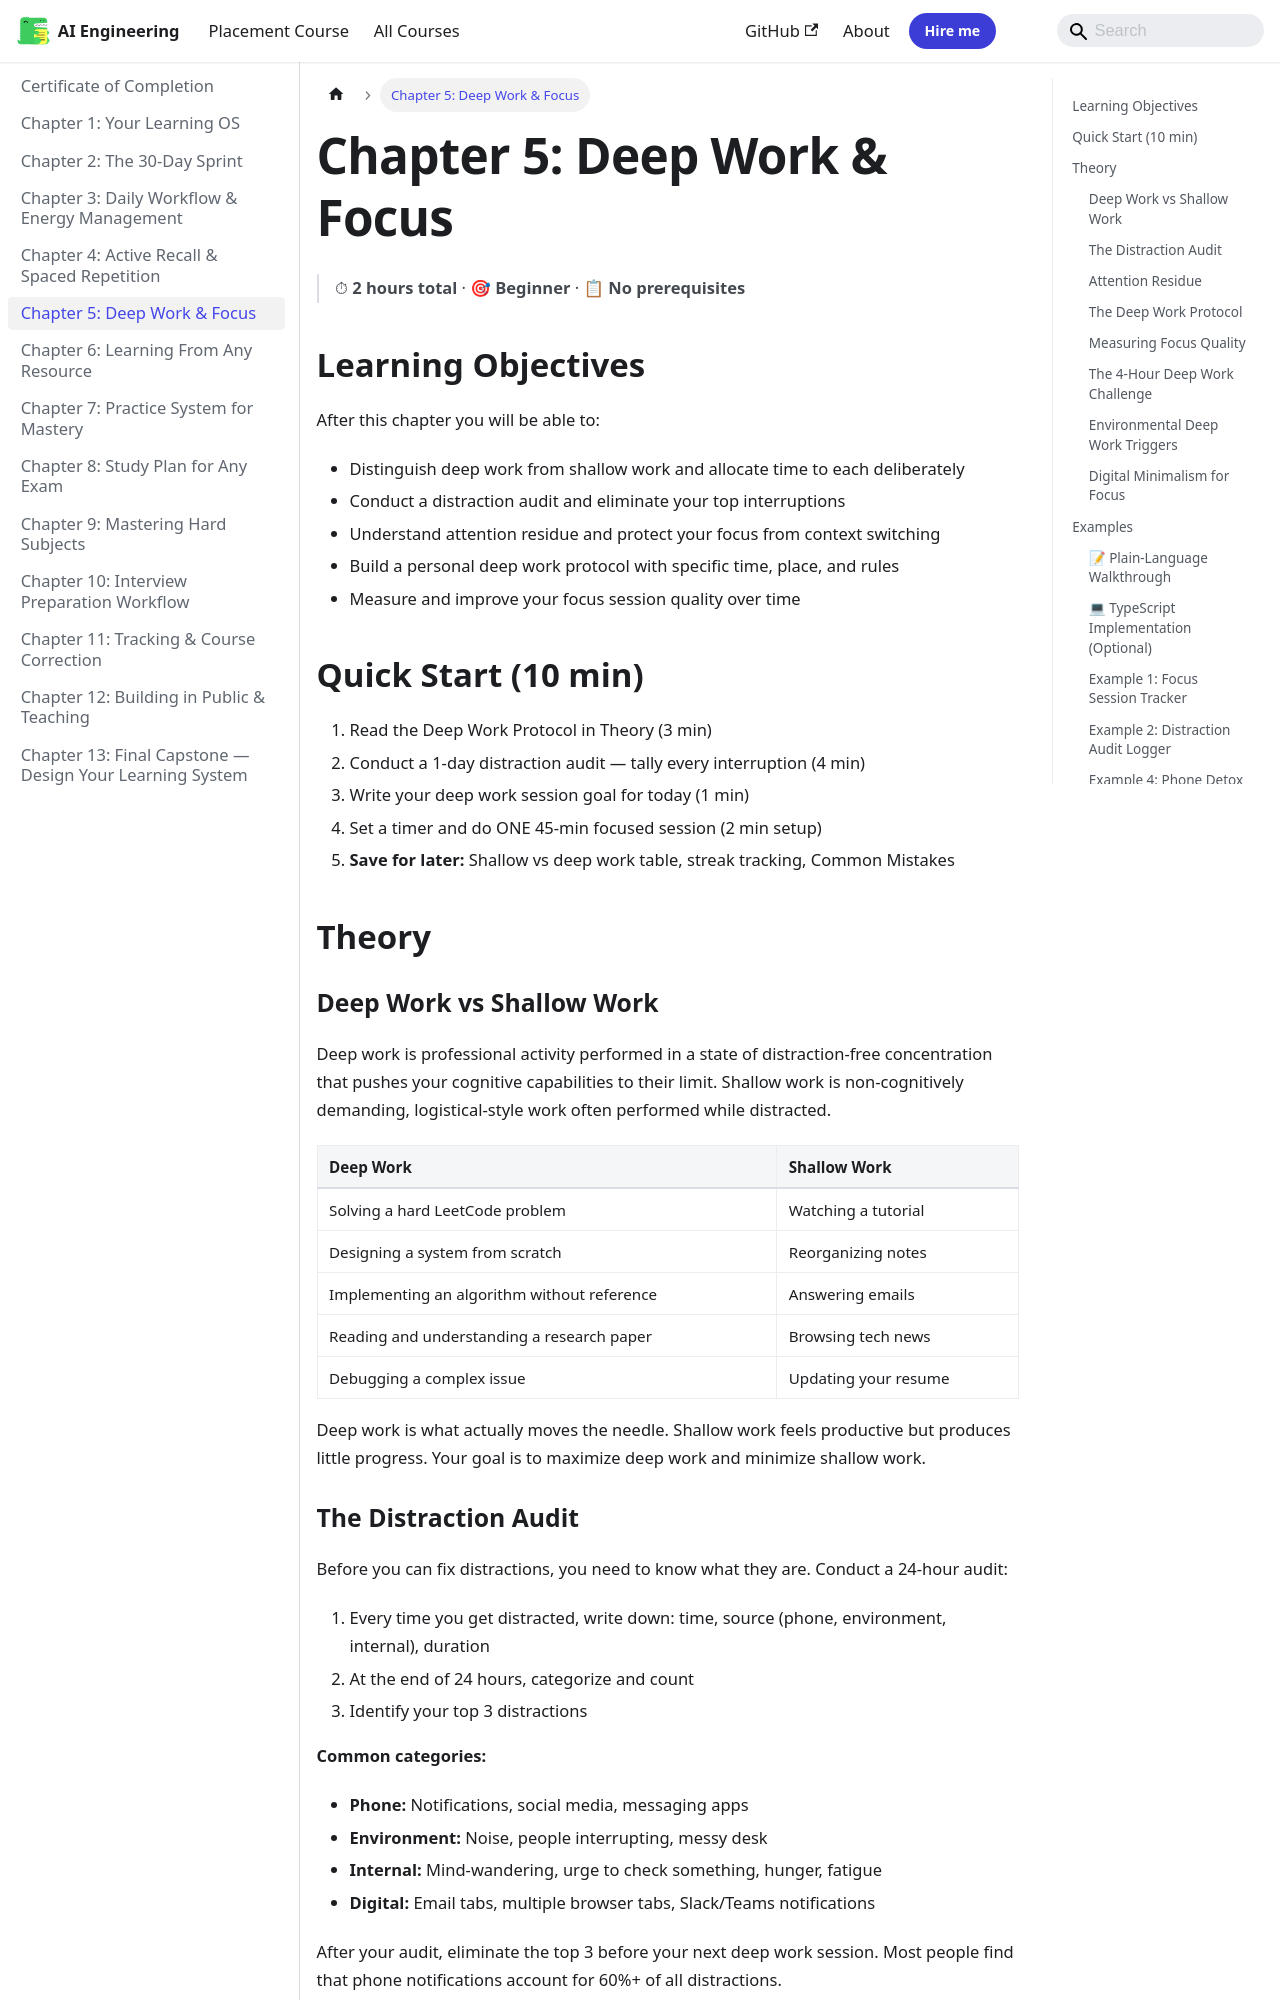

repository: Raushan666java/ai-engineering-journey · page: learning-how-to-learn-practical/ch-05-deep-work-focus/index.html · generator: mkdocs

---
description: "Deep work is professional activity performed in a state of distraction-free concentration that pushes your cognitive capabilities to their limit. Shallow"
---

# Chapter 5: Deep Work & Focus

> ⏱ **2 hours total** · 🎯 **Beginner** · 📋 **No prerequisites**

## Learning Objectives

After this chapter you will be able to:
- Distinguish deep work from shallow work and allocate time to each deliberately
- Conduct a distraction audit and eliminate your top interruptions
- Understand attention residue and protect your focus from context switching
- Build a personal deep work protocol with specific time, place, and rules
- Measure and improve your focus session quality over time

## Quick Start (10 min)

1. Read the Deep Work Protocol in Theory (3 min)
2. Conduct a 1-day distraction audit — tally every interruption (4 min)
3. Write your deep work session goal for today (1 min)
4. Set a timer and do ONE 45-min focused session (2 min setup)
5. **Save for later:** Shallow vs deep work table, streak tracking, Common Mistakes

## Theory

### Deep Work vs Shallow Work

Deep work is professional activity performed in a state of distraction-free concentration that pushes your cognitive capabilities to their limit. Shallow work is non-cognitively demanding, logistical-style work often performed while distracted.

```mermaid
flowchart TD
    A[20 min before session] --> B[Close all tabs except task]
    B --> C[Phone: Do Not Disturb mode]
    C --> D[Set timer for 90 min]
    D --> E[Write 1-sentence session goal]
    E --> F[Begin work]
    F --> G{Urgent thought?}
    G -->|Yes| H[Quick note on paper]
    H --> F
    G -->|No| I[Continue uninterrupted]
    I --> J[Timer rings]
    J --> K[Log: focus/energy/output/interruptions]
    K --> L[10 min break: walk, water, no screens]
```

| Deep Work | Shallow Work |
|-----------|-------------|
| Solving a hard LeetCode problem | Watching a tutorial |
| Designing a system from scratch | Reorganizing notes |
| Implementing an algorithm without reference | Answering emails |
| Reading and understanding a research paper | Browsing tech news |
| Debugging a complex issue | Updating your resume |

Deep work is what actually moves the needle. Shallow work feels productive but produces little progress. Your goal is to maximize deep work and minimize shallow work.
